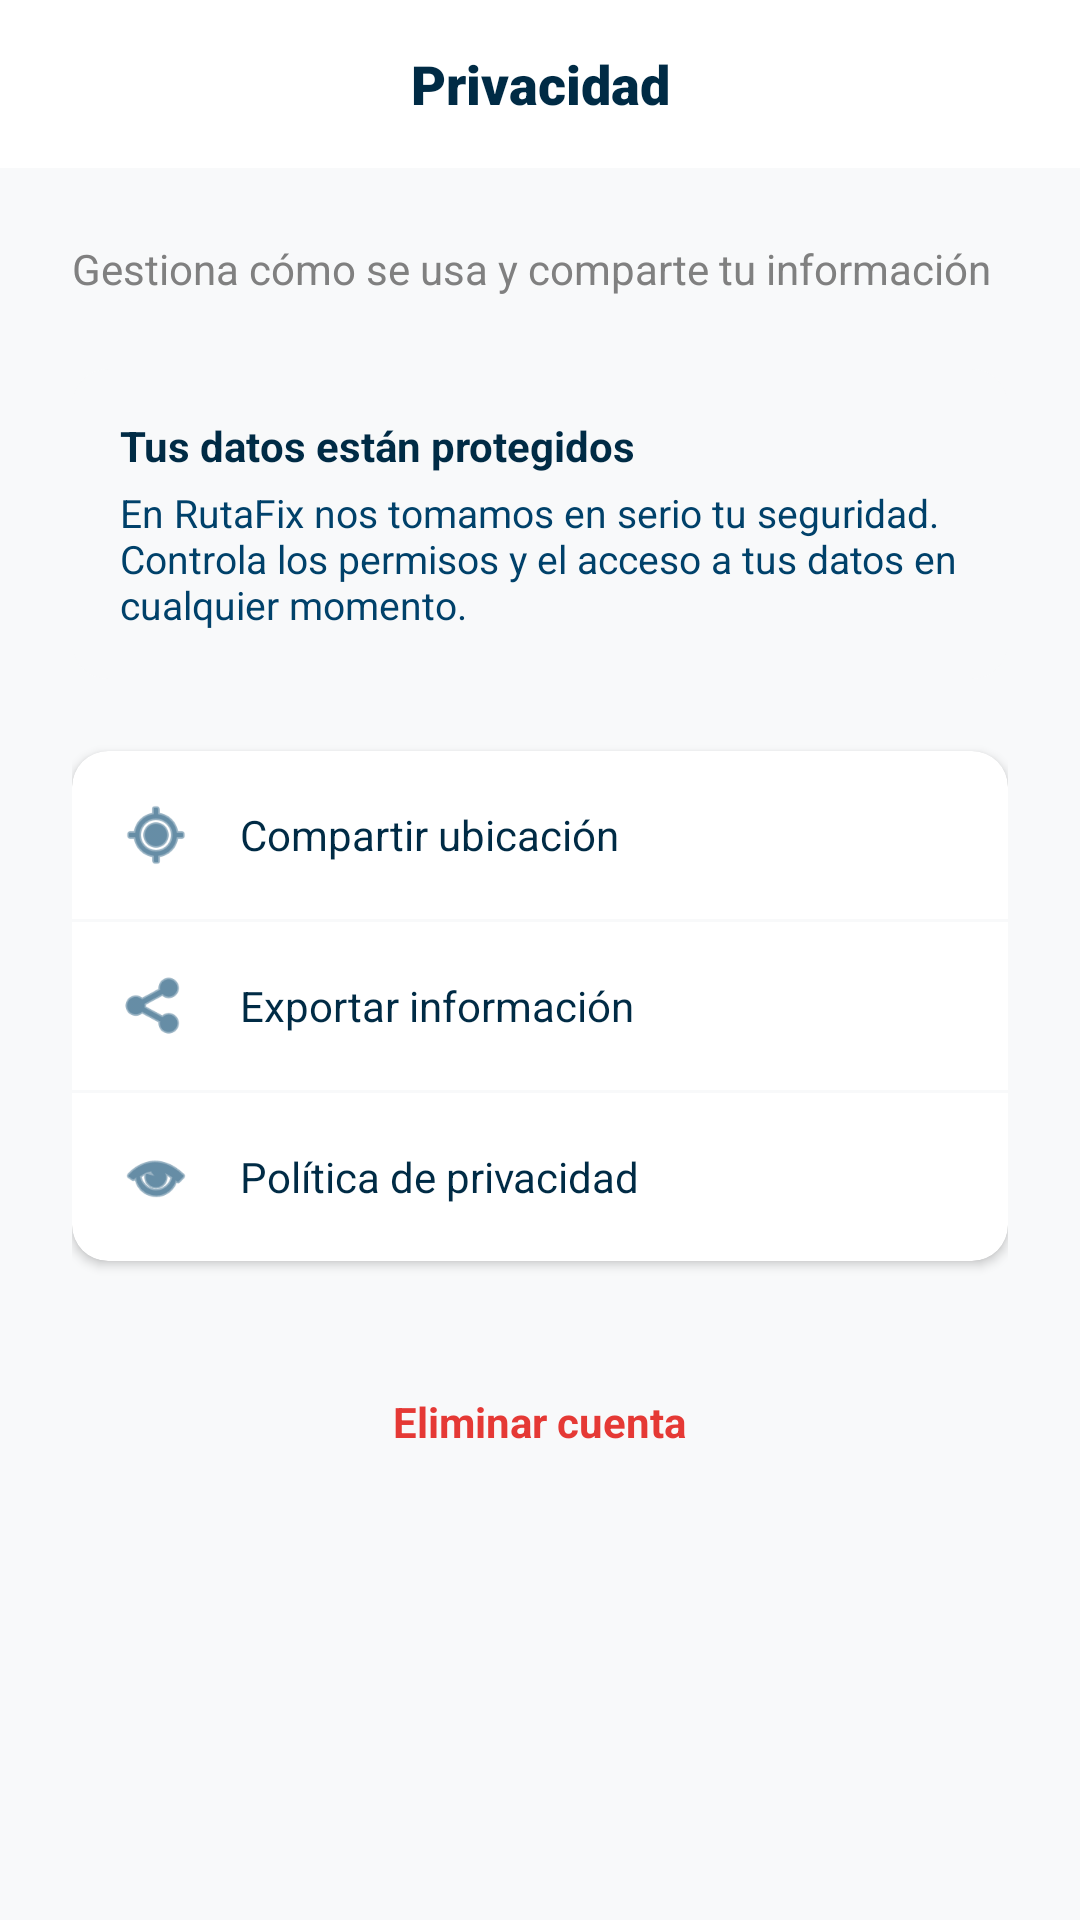

Produce the Android XML layout that renders to this screen, including the resource entries it uses.
<!-- AndroidManifest.xml: application theme Theme.Rutafix -->
<!-- res/layout/fragment_privacidad.xml -->
<?xml version="1.0" encoding="utf-8"?>
<androidx.constraintlayout.widget.ConstraintLayout xmlns:android="http://schemas.android.com/apk/res/android"
    xmlns:app="http://schemas.android.com/apk/res-auto"
    xmlns:tools="http://schemas.android.com/tools"
    android:layout_width="match_parent"
    android:layout_height="match_parent"
    android:background="@color/gris_claro">

    
    <androidx.appcompat.widget.Toolbar
        android:id="@+id/toolbar_privacy"
        android:layout_width="match_parent"
        android:layout_height="?attr/actionBarSize"
        android:background="@color/white"
        app:layout_constraintTop_toTopOf="parent">

        <TextView
            android:layout_width="wrap_content"
            android:layout_height="wrap_content"
            android:layout_gravity="center"
            android:fontFamily="sans-serif-black"
            android:text="@string/privacy_title"
            android:textColor="@color/azul_profundo"
            android:textSize="18sp" />
    </androidx.appcompat.widget.Toolbar>

    <androidx.core.widget.NestedScrollView
        android:layout_width="match_parent"
        android:layout_height="0dp"
        android:fillViewport="true"
        app:layout_constraintBottom_toBottomOf="parent"
        app:layout_constraintTop_toBottomOf="@id/toolbar_privacy">

        <LinearLayout
            android:layout_width="match_parent"
            android:layout_height="wrap_content"
            android:orientation="vertical"
            android:padding="@dimen/spacing_lg">

            
            <TextView
                android:layout_width="wrap_content"
                android:layout_height="wrap_content"
                android:layout_marginBottom="24dp"
                android:fontFamily="sans-serif"
                android:text="@string/privacy_subtitle"
                android:textColor="@color/gris"
                android:textSize="@dimen/text_body" />

            
            <androidx.cardview.widget.CardView
                android:layout_width="match_parent"
                android:layout_height="wrap_content"
                android:layout_marginBottom="24dp"
                app:cardCornerRadius="@dimen/radius_md"
                app:cardElevation="0dp"
                app:cardBackgroundColor="@color/gris_claro">

                <LinearLayout
                    android:layout_width="match_parent"
                    android:layout_height="wrap_content"
                    android:orientation="vertical"
                    android:padding="@dimen/spacing_md">

                    <TextView
                        android:layout_width="wrap_content"
                        android:layout_height="wrap_content"
                        android:text="@string/privacy_info_title"
                        android:textColor="@color/azul_profundo"
                        android:textStyle="bold"
                        android:textSize="14sp" />

                    <TextView
                        android:layout_width="wrap_content"
                        android:layout_height="wrap_content"
                        android:layout_marginTop="4dp"
                        android:text="@string/privacy_info_desc"
                        android:textColor="@color/azul_oscuro"
                        android:textSize="13sp" />
                </LinearLayout>
            </androidx.cardview.widget.CardView>

            
            <androidx.cardview.widget.CardView
                android:layout_width="match_parent"
                android:layout_height="wrap_content"
                android:layout_marginBottom="32dp"
                app:cardCornerRadius="@dimen/radius_md"
                app:cardElevation="2dp">

                <LinearLayout
                    android:layout_width="match_parent"
                    android:layout_height="wrap_content"
                    android:orientation="vertical">

                    
                    <LinearLayout
                        android:layout_width="match_parent"
                        android:layout_height="56dp"
                        android:background="?attr/selectableItemBackground"
                        android:clickable="true"
                        android:focusable="true"
                        android:gravity="center_vertical"
                        android:paddingHorizontal="@dimen/spacing_md">
                        <ImageView
                            android:layout_width="24dp"
                            android:layout_height="24dp"
                            android:src="@android:drawable/ic_menu_mylocation"
                            app:tint="@color/azul_oscuro"
                            android:contentDescription="@string/privacy_share_location" />
                        <TextView
                            android:layout_width="0dp"
                            android:layout_height="wrap_content"
                            android:layout_marginStart="@dimen/spacing_md"
                            android:layout_weight="1"
                            android:text="@string/privacy_share_location"
                            android:textColor="@color/azul_profundo" />
                        <ImageView
                            android:layout_width="20dp"
                            android:layout_height="20dp"
                            android:src="@drawable/ic_arrow_forward"
                            android:contentDescription="@string/app_name" />
                    </LinearLayout>

                    <View android:layout_width="match_parent" android:layout_height="1dp" android:background="@color/gris_claro" />

                    
                    <LinearLayout
                        android:layout_width="match_parent"
                        android:layout_height="56dp"
                        android:background="?attr/selectableItemBackground"
                        android:clickable="true"
                        android:focusable="true"
                        android:gravity="center_vertical"
                        android:paddingHorizontal="@dimen/spacing_md">
                        <ImageView
                            android:layout_width="24dp"
                            android:layout_height="24dp"
                            android:src="@android:drawable/ic_menu_share"
                            app:tint="@color/azul_oscuro"
                            android:contentDescription="@string/privacy_export_data" />
                        <TextView
                            android:layout_width="0dp"
                            android:layout_height="wrap_content"
                            android:layout_marginStart="@dimen/spacing_md"
                            android:layout_weight="1"
                            android:text="@string/privacy_export_data"
                            android:textColor="@color/azul_profundo" />
                        <ImageView
                            android:layout_width="20dp"
                            android:layout_height="20dp"
                            android:src="@drawable/ic_arrow_forward"
                            android:contentDescription="@string/app_name" />
                    </LinearLayout>

                    <View android:layout_width="match_parent" android:layout_height="1dp" android:background="@color/gris_claro" />

                    
                    <LinearLayout
                        android:layout_width="match_parent"
                        android:layout_height="56dp"
                        android:background="?attr/selectableItemBackground"
                        android:clickable="true"
                        android:focusable="true"
                        android:gravity="center_vertical"
                        android:paddingHorizontal="@dimen/spacing_md">
                        <ImageView
                            android:layout_width="24dp"
                            android:layout_height="24dp"
                            android:src="@android:drawable/ic_menu_view"
                            app:tint="@color/azul_oscuro"
                            android:contentDescription="@string/privacy_policy" />
                        <TextView
                            android:layout_width="0dp"
                            android:layout_height="wrap_content"
                            android:layout_marginStart="@dimen/spacing_md"
                            android:layout_weight="1"
                            android:text="@string/privacy_policy"
                            android:textColor="@color/azul_profundo" />
                        <ImageView
                            android:layout_width="20dp"
                            android:layout_height="20dp"
                            android:src="@drawable/ic_arrow_forward"
                            android:contentDescription="@string/app_name" />
                    </LinearLayout>
                </LinearLayout>
            </androidx.cardview.widget.CardView>

            
            <TextView
                android:id="@+id/btn_delete_account"
                android:layout_width="wrap_content"
                android:layout_height="wrap_content"
                android:layout_gravity="center"
                android:layout_marginBottom="32dp"
                android:padding="12dp"
                android:text="@string/privacy_delete_account"
                android:textColor="@color/rojo"
                android:textStyle="bold"
                android:textSize="14sp" />

        </LinearLayout>
    </androidx.core.widget.NestedScrollView>

</androidx.constraintlayout.widget.ConstraintLayout>
<!-- resources referenced by this layout -->
<resources>
  <color name="azul_oscuro">#00416A</color>
  <color name="azul_profundo">#002B45</color>
  <color name="gris">#808080</color>
  <color name="gris_claro">#F8F9FA</color>
  <color name="rojo">#E53935</color>
  <color name="white">#FFFFFFFF</color>
  <dimen name="radius_md">12dp</dimen>
  <dimen name="spacing_lg">24dp</dimen>
  <dimen name="spacing_md">16dp</dimen>
  <dimen name="text_body">14sp</dimen>
  <string name="app_name">RutaFix</string>
  <string name="privacy_delete_account">Eliminar cuenta</string>
  <string name="privacy_export_data">Exportar información</string>
  <string name="privacy_info_desc">En RutaFix nos tomamos en serio tu seguridad. Controla los permisos y el acceso a tus datos en cualquier momento.</string>
  <string name="privacy_info_title">Tus datos están protegidos</string>
  <string name="privacy_policy">Política de privacidad</string>
  <string name="privacy_share_location">Compartir ubicación</string>
  <string name="privacy_subtitle">Gestiona cómo se usa y comparte tu información</string>
  <string name="privacy_title">Privacidad</string>
  <style name="Theme.Rutafix" parent="Base.Theme.Rutafix" />
  <style name="Base.Theme.Rutafix" parent="Theme.MaterialComponents.DayNight.NoActionBar">
      </style>
</resources>
